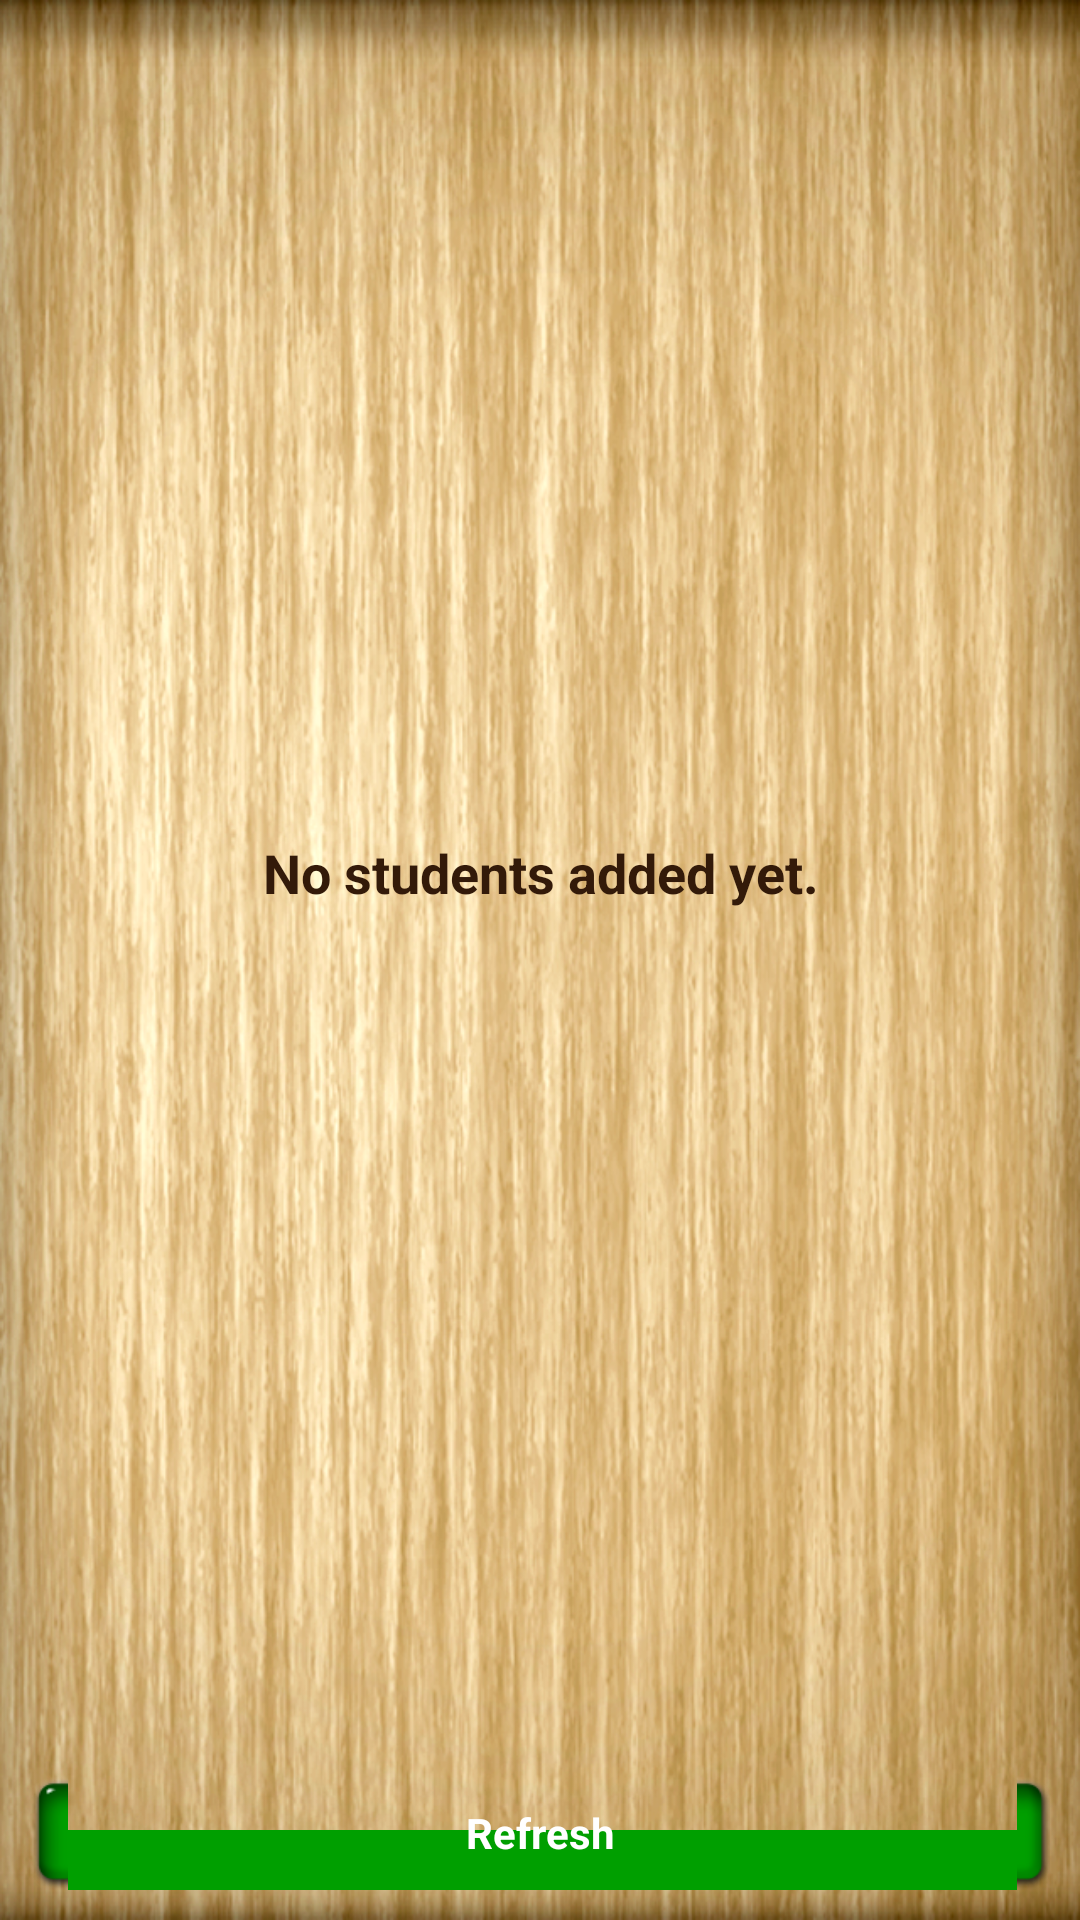

Reconstruct the res/layout file that produces this screen, plus the resources it refers to.
<!-- AndroidManifest.xml: application theme AppTheme -->
<!-- res/layout/groups_screen.xml -->
<?xml version="1.0" encoding="utf-8"?>
<LinearLayout xmlns:android="http://schemas.android.com/apk/res/android"
    android:layout_width="match_parent"
    android:layout_height="match_parent"
    android:orientation="vertical" 
    android:background="@drawable/background">
    
    
    
    <RelativeLayout 
	    android:layout_width="match_parent"
	    android:layout_height="0dp"
	    android:layout_weight="1">
	    
	    <ListView
		    android:id="@+id/studentsList"
		    android:layout_width="match_parent"
		    android:layout_height="match_parent" 
		    android:listSelector="@drawable/list_item_background"
		    android:cacheColorHint="@android:color/transparent" 
			android:divider="@drawable/list_item_divider"/>
	    
	    <TextView
	     	android:id="@+id/empty"
	     	android:layout_width="wrap_content"
	     	android:layout_height="wrap_content"
	     	android:padding="10dp"
	     	android:layout_centerInParent="true"
	     	android:textColor="@color/dark_text"
	     	android:textSize="18sp"
	     	android:textStyle="bold"
	     	android:gravity="center_horizontal"
	     	android:text="@string/empty_students_min" />
	    
	</RelativeLayout>
	
    <Button
        android:id="@+id/refreshBtn"
        android:layout_width="match_parent"
        android:layout_height="wrap_content"
        android:layout_margin="10dp"
        android:background="@drawable/btn_green"
        android:textColor="@android:color/white"
        android:textStyle="bold"
        android:text="@string/refresh" />

</LinearLayout>
<!-- res/layout/titlebar_layout.xml (included above) -->
<?xml version="1.0" encoding="utf-8"?>
<RelativeLayout xmlns:android="http://schemas.android.com/apk/res/android"
    android:id="@+id/titlebar"
    android:layout_width="match_parent"
    android:layout_height="wrap_content"
    android:background="@drawable/titlebar_background">
    
    <Button
        android:id="@+id/leftBtn"
        android:layout_width="wrap_content"
        android:layout_height="wrap_content"
        android:layout_alignParentLeft="true"
        android:layout_centerVertical="true"
        android:layout_marginLeft="10dp"
        android:background="@drawable/btn_brown"
        android:textColor="@android:color/white"
        android:textSize="14sp"
        android:textStyle="bold"
        android:padding="10dp"
        android:visibility="invisible" />
    
    <TextView
        android:id="@+id/title"
        android:layout_width="wrap_content"
        android:layout_height="wrap_content"
        android:layout_centerInParent="true"
        android:textSize="20sp"
        android:textColor="@color/dark_text"
        android:textStyle="bold" />
    
    <Button
        android:id="@+id/rightBtn"
        android:layout_width="wrap_content"
        android:layout_height="wrap_content"
        android:layout_alignParentRight="true"
        android:layout_centerVertical="true"
        android:layout_marginRight="10dp"
        android:background="@drawable/btn_brown"
        android:textColor="@android:color/white"
        android:textSize="14sp"
        android:textStyle="bold"
        android:padding="10dp"
        android:visibility="invisible" />
   

</RelativeLayout>
<!-- resources referenced by this layout -->
<resources>
  <color name="dark_text">#331A09</color>
  <!-- drawable background: png bitmap (drawable-hdpi, 551774 bytes) -->
  <!-- drawable list_item_background (drawable) -->
  <?xml version="1.0" encoding="utf-8"?>
  <selector xmlns:android="http://schemas.android.com/apk/res/android" >
      <item android:drawable="@drawable/list_item_selected" android:state_pressed="true" />
      <item android:drawable="@android:color/transparent" />
  </selector>
  <!-- drawable list_item_divider: png bitmap (drawable-hdpi, 1152 bytes) -->
  <!-- drawable titlebar_background: png bitmap (drawable-hdpi, 42084 bytes) -->
  <string name="empty_students_min">No students added yet.</string>
  <string name="refresh">Refresh</string>
  <style name="AppTheme" parent="AppBaseTheme">
          
      </style>
  <!-- drawable list_item_selected: png bitmap (drawable-hdpi, 3199 bytes) -->
  <style name="AppBaseTheme" parent="android:Theme.NoTitleBar">
          
      </style>
</resources>
